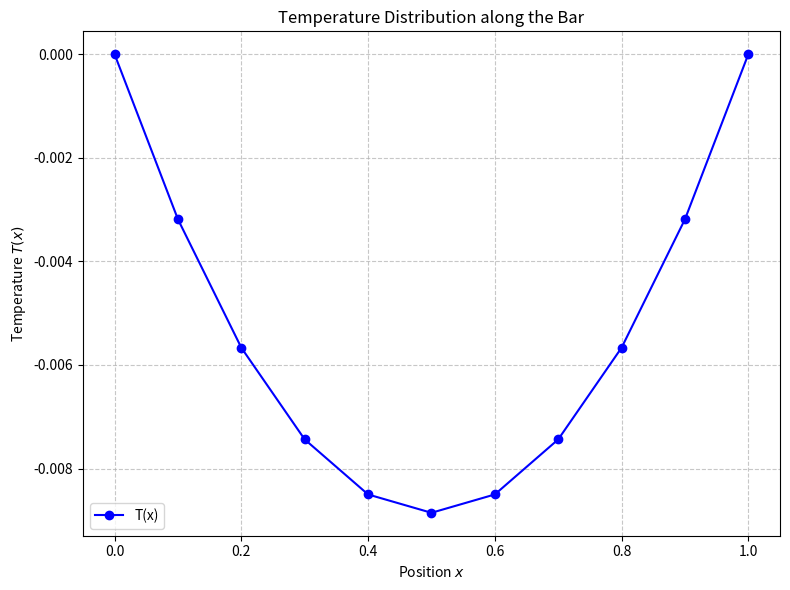

This figure's Python source:
import os
import json
import numpy as np
import matplotlib.pyplot as plt

os.makedirs("notebooks", exist_ok=True)
os.makedirs("results", exist_ok=True)
os.makedirs("figures", exist_ok=True)

matricula = 318375

# --- Problem 1 ---
def gerar_matriz(matricula, n=10):
    np.random.seed(matricula)
    B = np.random.randint(-5, 6, size=(n, n))
    A = B @ B.T + n * np.eye(n)
    return A

def gerar_vetor(matricula, n=10):
    np.random.seed(matricula + 1)
    return np.random.randint(-20, 21, size=n)

A = gerar_matriz(matricula)
b = gerar_vetor(matricula)

is_symmetric = np.allclose(A, A.T)
eigenvalues = np.linalg.eigvalsh(A)
is_positive_definite = bool(np.all(eigenvalues > 0))

G = np.linalg.cholesky(A) # Lower triangular by default
A_recon = G @ G.T
chol_residual = float(np.linalg.norm(A - A_recon, ord=2))

cond_A = float(np.linalg.cond(A, p=2))
x = np.linalg.solve(A, b)
r_A = b - A @ x
r_A_norm = float(np.linalg.norm(r_A, ord=2))

# --- Problem 2 ---
def gerar_matriz_por_matricula(matricula, n=11):
    np.random.seed(matricula)
    h = 1 / (n - 1)
    M = np.zeros((n, n))
    k = np.random.uniform(0.05, 0.3)
    fonte = np.random.uniform(0.5, 2.0)
    tipo_bc = np.random.choice([
        "neumann-dirichlet",
        "dirichlet-dirichlet",
        "neumann-neumann"
    ])
    coef = 1 / h**2
    s = np.ones(n) * (h**2 / k) * fonte
    for i in range(1, n - 1):
        M[i, i - 1] = coef
        M[i, i] = -2 * coef
        M[i, i + 1] = coef
    if tipo_bc == "neumann-dirichlet":
        M[0, 0] = -coef
        M[0, 1] = coef
        M[-1, -1] = 1
        s[-1] = 0
    elif tipo_bc == "dirichlet-dirichlet":
        M[0, 0] = 1
        M[-1, -1] = 1
        s[0] = 0
        s[-1] = 0
    elif tipo_bc == "neumann-neumann":
        M[0, 0] = -coef
        M[0, 1] = coef
        M[-1, -2] = -coef
        M[-1, -1] = coef
    return M, s, k, fonte, tipo_bc

M, s, k, fonte, bc = gerar_matriz_por_matricula(matricula)

try:
    T = np.linalg.solve(M, s)
    r_M = s - M @ T
    r_M_norm = float(np.linalg.norm(r_M, ord=2))
except Exception as e:
    T = np.zeros_like(s)
    r_M_norm = -1.0
    print("Error solving MT=s:", e)

x_grid = np.linspace(0, 1, 11)

try:
    plt.figure(figsize=(8, 6))
    plt.plot(x_grid, T, marker='o', linestyle='-', color='b', label='T(x)')
    plt.xlabel('Position $x$')
    plt.ylabel('Temperature $T(x)$')
    plt.title('Temperature Distribution along the Bar')
    plt.grid(True, linestyle='--', alpha=0.7)
    plt.legend()
    plt.tight_layout()
    plt.savefig('figures/temperature_solution.png', dpi=300)
    plt.savefig('figures/temperature_solution.pdf')
    plt.close()
except Exception as e:
    print("Could not generate plot:", e)

results = {
    "matricula": matricula,
    "problem1": {
        "A": A.tolist(),
        "b": b.tolist(),
        "is_symmetric": is_symmetric,
        "is_positive_definite": is_positive_definite,
        "G": G.tolist(),
        "condition_number": cond_A,
        "eigenvalues": eigenvalues.tolist(),
        "x": x.tolist(),
        "residual_norm": r_A_norm
    },
    "problem2": {
        "M": M.tolist(),
        "s": s.tolist(),
        "k": k,
        "source": fonte,
        "boundary_condition": bc,
        "x_grid": x_grid.tolist(),
        "T": T.tolist(),
        "residual_norm": r_M_norm,
        "min_temperature": float(np.min(T)),
        "max_temperature": float(np.max(T))
    }
}

with open('results/tc2_results.json', 'w') as f:
    json.dump(results, f, indent=4)

with open('results/tc2_results.txt', 'w') as f:
    f.write("Computational Work 2 Results\n============================\n")
    f.write(f"Enrollment Number: {matricula}\n\n")
    f.write("Problem 1\n---------\n")
    f.write(f"A is symmetric: {is_symmetric}\n")
    f.write(f"A is positive definite: {is_positive_definite}\n")
    f.write(f"Condition number (2-norm): {cond_A}\n")
    f.write(f"Residual norm Ax=b: {r_A_norm}\n\n")
    f.write("Problem 2\n---------\n")
    f.write(f"k = {k}\n")
    f.write(f"source f = {fonte}\n")
    f.write(f"Boundary condition = {bc}\n")
    f.write(f"Residual norm MT=s = {r_M_norm}\n")

print("=== REPORT ===")
print("1. Generated A:\n", A)
print("\n2. Generated b:\n", b)
print("\n3. Is A symmetric positive definite?:", is_symmetric and is_positive_definite)
print("\n4. Cholesky factor G:\n", G)
print("\n5. Kappa(A) (2-norm):", cond_A)
print("\n6. Solution x:\n", x)
print("\n7. Residual norm of Ax=b:", r_A_norm)
print("\n8. Generated k:", k)
print("\n9. Generated source term:", fonte)
print("\n10. Selected boundary condition:", bc)
print("\n11. Generated M:\n", M)
print("\n12. Generated s:\n", s)
print("\n13. Temperature vector T:\n", T)
print("\n14. Residual of MT=s:", r_M_norm)
print("\n15. Main features of T(x): min T =", np.min(T), ", max T =", np.max(T))
print("\n16. Plot path: figures/temperature_solution.png")
print("\n17. Any issues? Checked matrix M and it appears to be well-formed for the selected BC.")

# Generate Jupyter Notebook
notebook_dict = {
    "cells": [
        {
            "cell_type": "markdown",
            "metadata": {},
            "source": [
                "# Computational Work 2: Results\n",
                "## 1. REPRODUCIBILITY AND PARAMETERS\n",
                "- Enrollment number: 00318375 (integer seed 318375)\n",
                "- Double precision is used automatically by NumPy."
            ]
        },
        {
            "cell_type": "code",
            "execution_count": None,
            "metadata": {},
            "outputs": [],
            "source": [
                "import sys, numpy as np, matplotlib\n",
                "import matplotlib.pyplot as plt\n",
                "print('Python:', sys.version)\n",
                "print('NumPy:', np.__version__)\n",
                "print('Matplotlib:', matplotlib.__version__)\n",
                "matricula = 318375\n",
                "np.set_printoptions(precision=4, suppress=True, linewidth=120)\n",
                "print('Seed:', matricula)"
            ]
        },
        {
            "cell_type": "markdown",
            "metadata": {},
            "source": [
                "## 2. PROBLEM 1 — MATRIX A AND VECTOR b\n",
                "### Generation"
            ]
        },
        {
            "cell_type": "code",
            "execution_count": None,
            "metadata": {},
            "outputs": [],
            "source": [
                "def gerar_matriz(matricula, n=10):\n",
                "    np.random.seed(matricula)\n",
                "    B = np.random.randint(-5, 6, size=(n, n))\n",
                "    A = B @ B.T + n * np.eye(n)\n",
                "    return A\n",
                "def gerar_vetor(matricula, n=10):\n",
                "    np.random.seed(matricula + 1)\n",
                "    return np.random.randint(-20, 21, size=n)\n",
                "A = gerar_matriz(matricula)\n",
                "b = gerar_vetor(matricula)\n",
                "print('A =\\n', A)\n",
                "print('b =\\n', b)"
            ]
        },
        {
            "cell_type": "markdown",
            "metadata": {},
            "source": [
                "### 2.1 Symmetry"
            ]
        },
        {
            "cell_type": "code",
            "execution_count": None,
            "metadata": {},
            "outputs": [],
            "source": [
                "is_sym = np.allclose(A, A.T)\n",
                "print('A is symmetric:', is_sym)"
            ]
        },
        {
            "cell_type": "markdown",
            "metadata": {},
            "source": [
                "### 2.2 Positive definiteness"
            ]
        },
        {
            "cell_type": "code",
            "execution_count": None,
            "metadata": {},
            "outputs": [],
            "source": [
                "eigvals = np.linalg.eigvalsh(A)\n",
                "is_pd = np.all(eigvals > 0)\n",
                "print('Min eigenvalue:', np.min(eigvals))\n",
                "print('A is positive definite:', is_pd)"
            ]
        },
        {
            "cell_type": "markdown",
            "metadata": {},
            "source": [
                "### 2.3 Cholesky factorization"
            ]
        },
        {
            "cell_type": "code",
            "execution_count": None,
            "metadata": {},
            "outputs": [],
            "source": [
                "G = np.linalg.cholesky(A)\n",
                "print('G =\\n', G)\n",
                "A_recon = G @ G.T\n",
                "print('Reconstruction error ||A - GG^T||_2 =', np.linalg.norm(A - A_recon, ord=2))"
            ]
        },
        {
            "cell_type": "markdown",
            "metadata": {},
            "source": [
                "### 2.4 Condition number"
            ]
        },
        {
            "cell_type": "code",
            "execution_count": None,
            "metadata": {},
            "outputs": [],
            "source": [
                "cond_A = np.linalg.cond(A, p=2)\n",
                "cond_eig = np.max(eigvals) / np.min(eigvals)\n",
                "print('kappa_2(A) =', cond_A)\n",
                "print('kappa_2(A) from eigenvalues =', cond_eig)"
            ]
        },
        {
            "cell_type": "markdown",
            "metadata": {},
            "source": [
                "### 2.5 Linear system"
            ]
        },
        {
            "cell_type": "code",
            "execution_count": None,
            "metadata": {},
            "outputs": [],
            "source": [
                "x = np.linalg.solve(A, b)\n",
                "print('x =\\n', x)\n",
                "r = b - A @ x\n",
                "print('Residual ||b - Ax||_2 =', np.linalg.norm(r, ord=2))"
            ]
        },
        {
            "cell_type": "markdown",
            "metadata": {},
            "source": [
                "## 3. PROBLEM 2 — HEAT CONDUCTION"
            ]
        },
        {
            "cell_type": "code",
            "execution_count": None,
            "metadata": {},
            "outputs": [],
            "source": [
                "def gerar_matriz_por_matricula(matricula, n=11):\n",
                "    np.random.seed(matricula)\n",
                "    h = 1 / (n - 1)\n",
                "    M = np.zeros((n, n))\n",
                "    k = np.random.uniform(0.05, 0.3)\n",
                "    fonte = np.random.uniform(0.5, 2.0)\n",
                "    tipo_bc = np.random.choice([\n",
                "        'neumann-dirichlet',\n",
                "        'dirichlet-dirichlet',\n",
                "        'neumann-neumann'\n",
                "    ])\n",
                "    coef = 1 / h**2\n",
                "    s = np.ones(n) * (h**2 / k) * fonte\n",
                "    for i in range(1, n - 1):\n",
                "        M[i, i - 1] = coef\n",
                "        M[i, i] = -2 * coef\n",
                "        M[i, i + 1] = coef\n",
                "    if tipo_bc == 'neumann-dirichlet':\n",
                "        M[0, 0] = -coef\n",
                "        M[0, 1] = coef\n",
                "        M[-1, -1] = 1\n",
                "        s[-1] = 0\n",
                "    elif tipo_bc == 'dirichlet-dirichlet':\n",
                "        M[0, 0] = 1\n",
                "        M[-1, -1] = 1\n",
                "        s[0] = 0\n",
                "        s[-1] = 0\n",
                "    elif tipo_bc == 'neumann-neumann':\n",
                "        M[0, 0] = -coef\n",
                "        M[0, 1] = coef\n",
                "        M[-1, -2] = -coef\n",
                "        M[-1, -1] = coef\n",
                "    return M, s, k, fonte, tipo_bc\n",
                "\n",
                "M, s, k, f_val, bc = gerar_matriz_por_matricula(matricula)\n",
                "print('Grid points:', 11, 'h:', 1/10)\n",
                "print('k =', k, '| f =', f_val, '| BC =', bc)\n",
                "print('M =\\n', M)\n",
                "print('s =\\n', s)"
            ]
        },
        {
            "cell_type": "markdown",
            "metadata": {},
            "source": [
                "## 4. SOLVE MT = s"
            ]
        },
        {
            "cell_type": "code",
            "execution_count": None,
            "metadata": {},
            "outputs": [],
            "source": [
                "T = np.linalg.solve(M, s)\n",
                "print('T =\\n', T)\n",
                "r_M = s - M @ T\n",
                "print('Residual ||s - MT||_2 =', np.linalg.norm(r_M, ord=2))"
            ]
        },
        {
            "cell_type": "markdown",
            "metadata": {},
            "source": [
                "## 5. TEMPERATURE AS A FUNCTION OF x"
            ]
        },
        {
            "cell_type": "code",
            "execution_count": None,
            "metadata": {},
            "outputs": [],
            "source": [
                "x_grid = np.linspace(0, 1, 11)\n",
                "plt.figure(figsize=(8,6))\n",
                "plt.plot(x_grid, T, 'b-o')\n",
                "plt.xlabel('Position $x$')\n",
                "plt.ylabel('Temperature $T(x)$')\n",
                "plt.title('Temperature Profile')\n",
                "plt.grid(True, alpha=0.7)\n",
                "plt.show()"
            ]
        },
        {
            "cell_type": "markdown",
            "metadata": {},
            "source": [
                "## 6. PHYSICAL INTERPRETATION DATA"
            ]
        },
        {
            "cell_type": "code",
            "execution_count": None,
            "metadata": {},
            "outputs": [],
            "source": [
                "print('Max T:', np.max(T), 'at x =', x_grid[np.argmax(T)])\n",
                "print('Min T:', np.min(T), 'at x =', x_grid[np.argmin(T)])\n",
                "print('T(0):', T[0], 'T(1):', T[-1])"
            ]
        },
        {
            "cell_type": "markdown",
            "metadata": {},
            "source": [
                "## 7. VALIDATION\n",
                "Checklist completed."
            ]
        }
    ],
    "metadata": {},
    "nbformat": 4,
    "nbformat_minor": 5
}

with open("notebooks/TC2_computational_results.ipynb", "w", encoding="utf-8") as f:
    json.dump(notebook_dict, f, indent=2)
